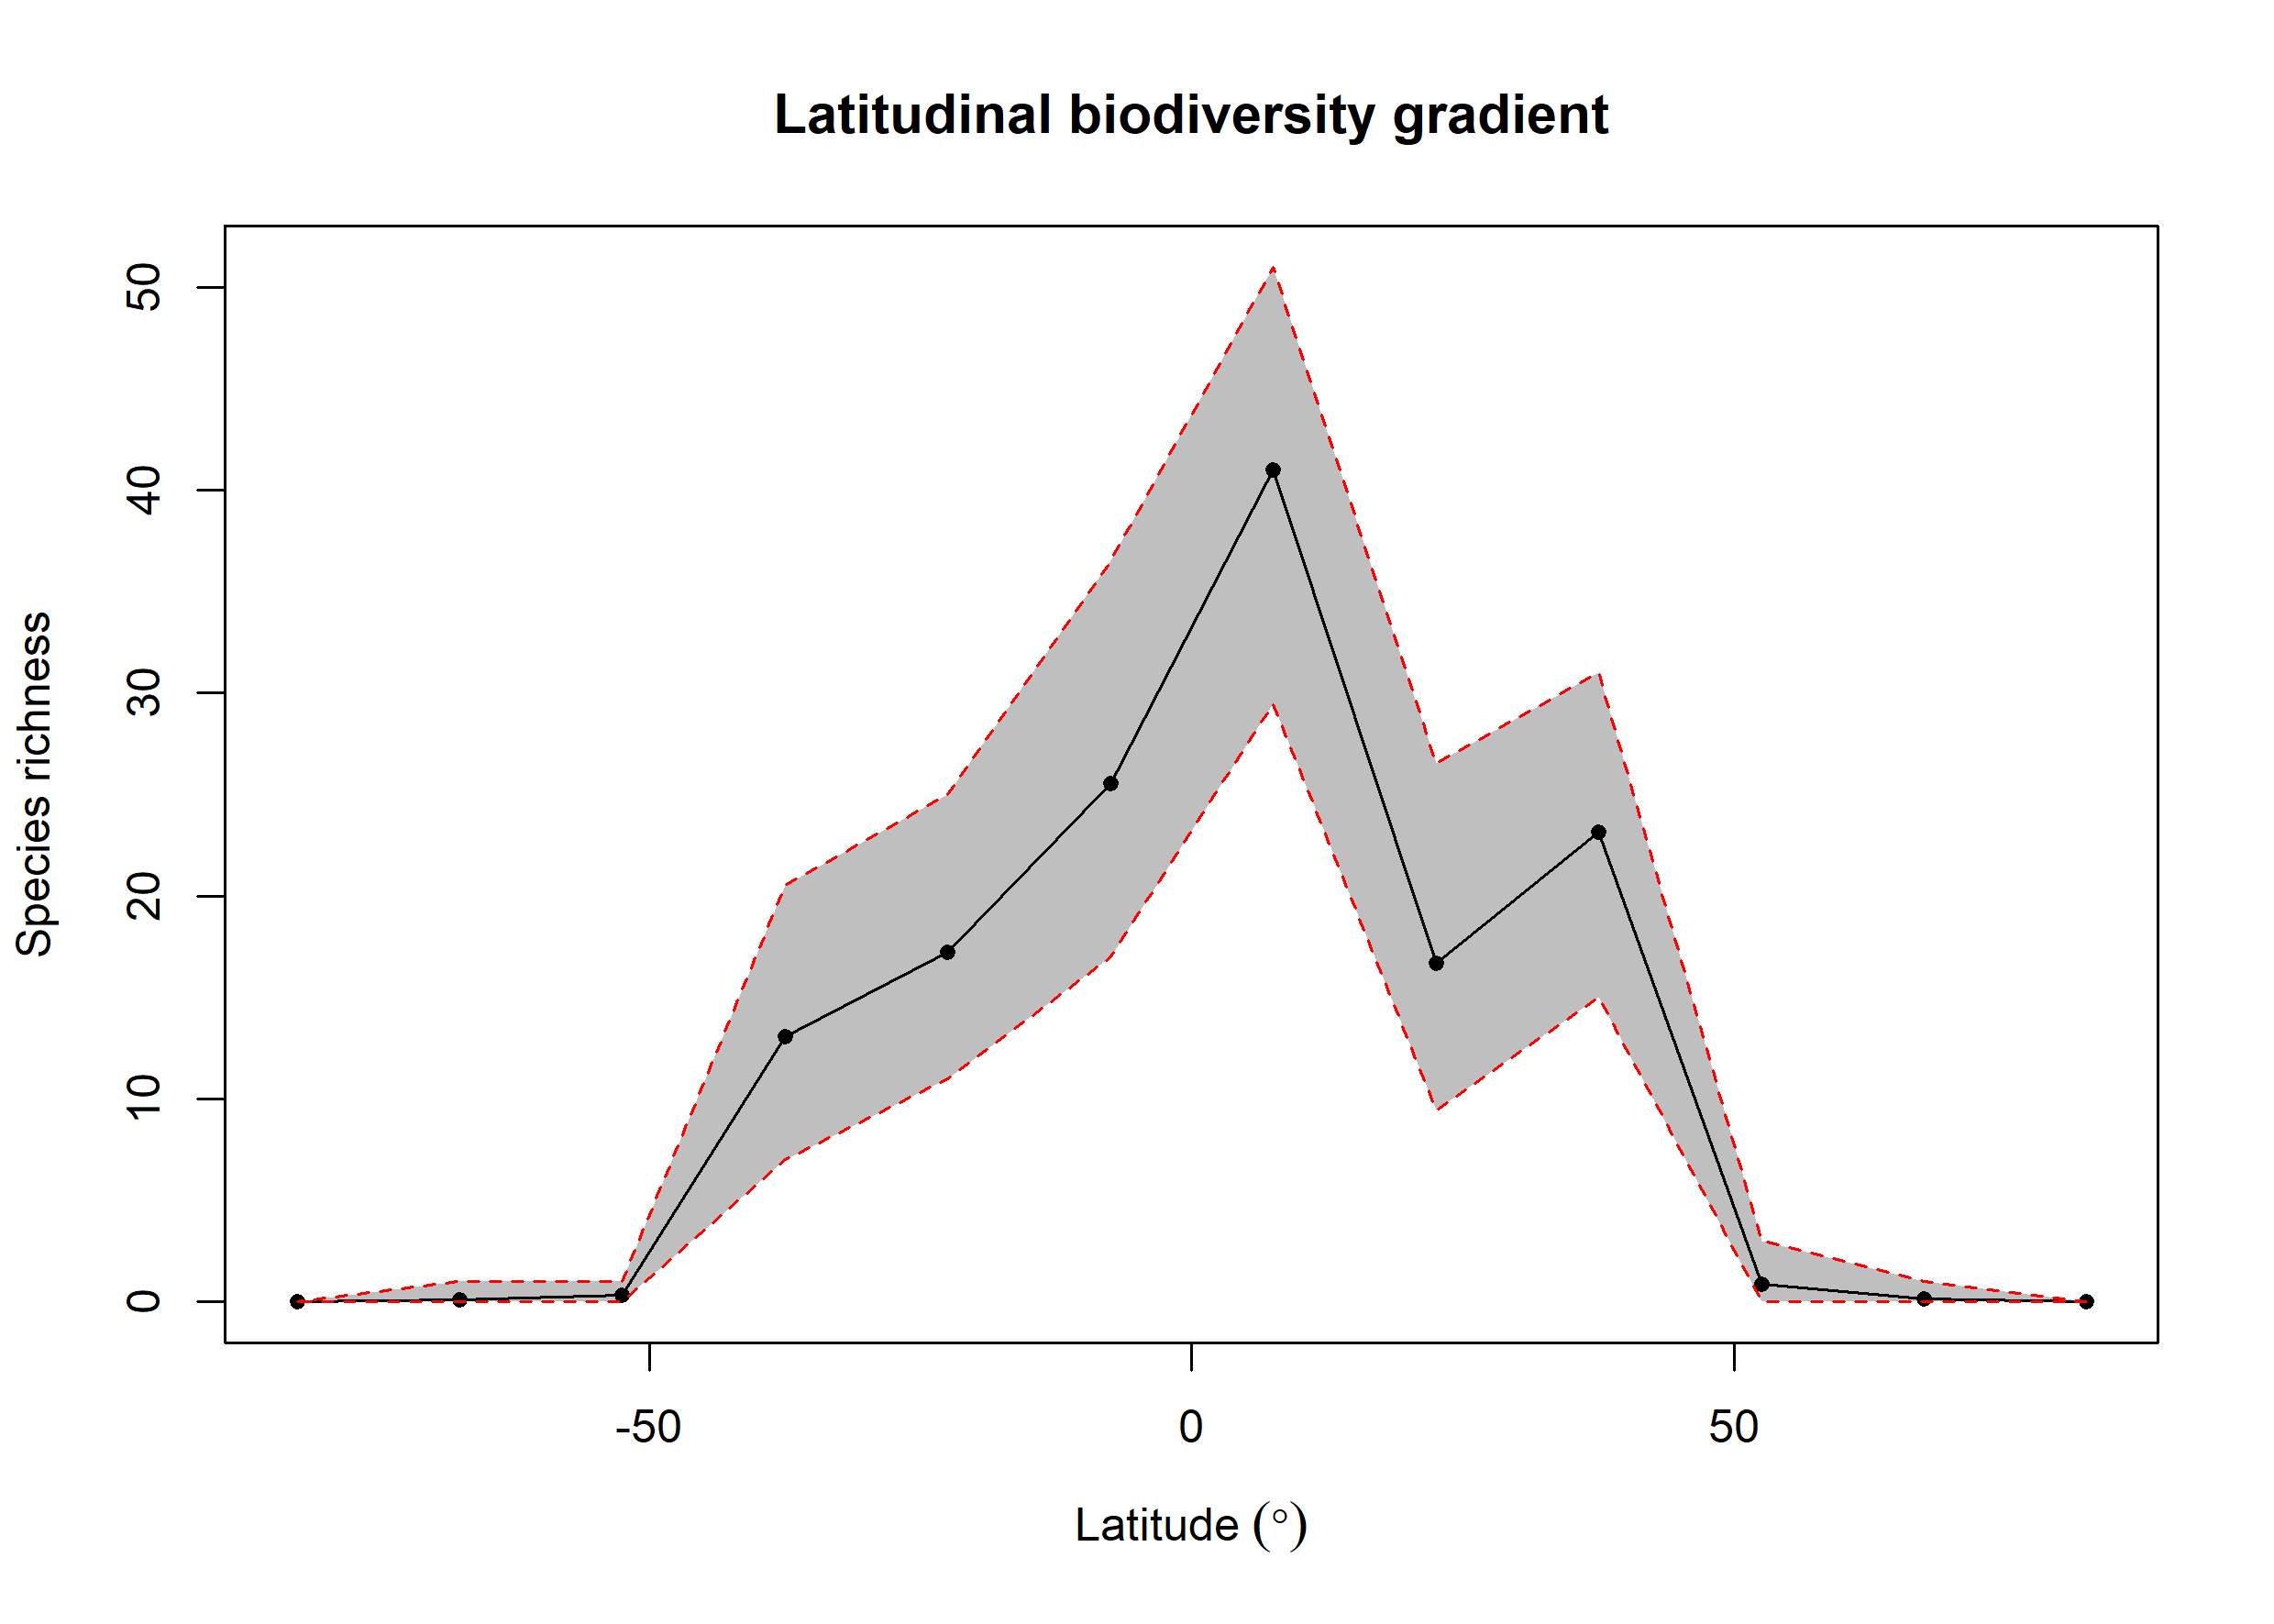

Source data for this figure (header and first rows):
bin, max, min, mid, hemisphere, mean_richness, CI.Lower, CI.Upper
1, 90, 75, 82.5, N, 0.02, 0, 0
2, 75, 60, 67.5, N, 0.17, 0, 1
3, 60, 45, 52.5, N, 0.88, 0, 3
4, 45, 30, 37.5, N, 23.17, 15, 31
5, 30, 15, 22.5, N, 16.71, 9.475, 26.52
6, 15, 0, 7.5, N, 41.02, 29.48, 51
7, 0, -15, -7.5, S, 25.56, 17, 36.52
8, -15, -30, -22.5, S, 17.21, 11, 25
9, -30, -45, -37.5, S, 13.07, 7, 20.52
10, -45, -60, -52.5, S, 0.33, 0, 1
11, -60, -75, -67.5, S, 0.1, 0, 1
12, -75, -90, -82.5, S, 0, 0, 0
